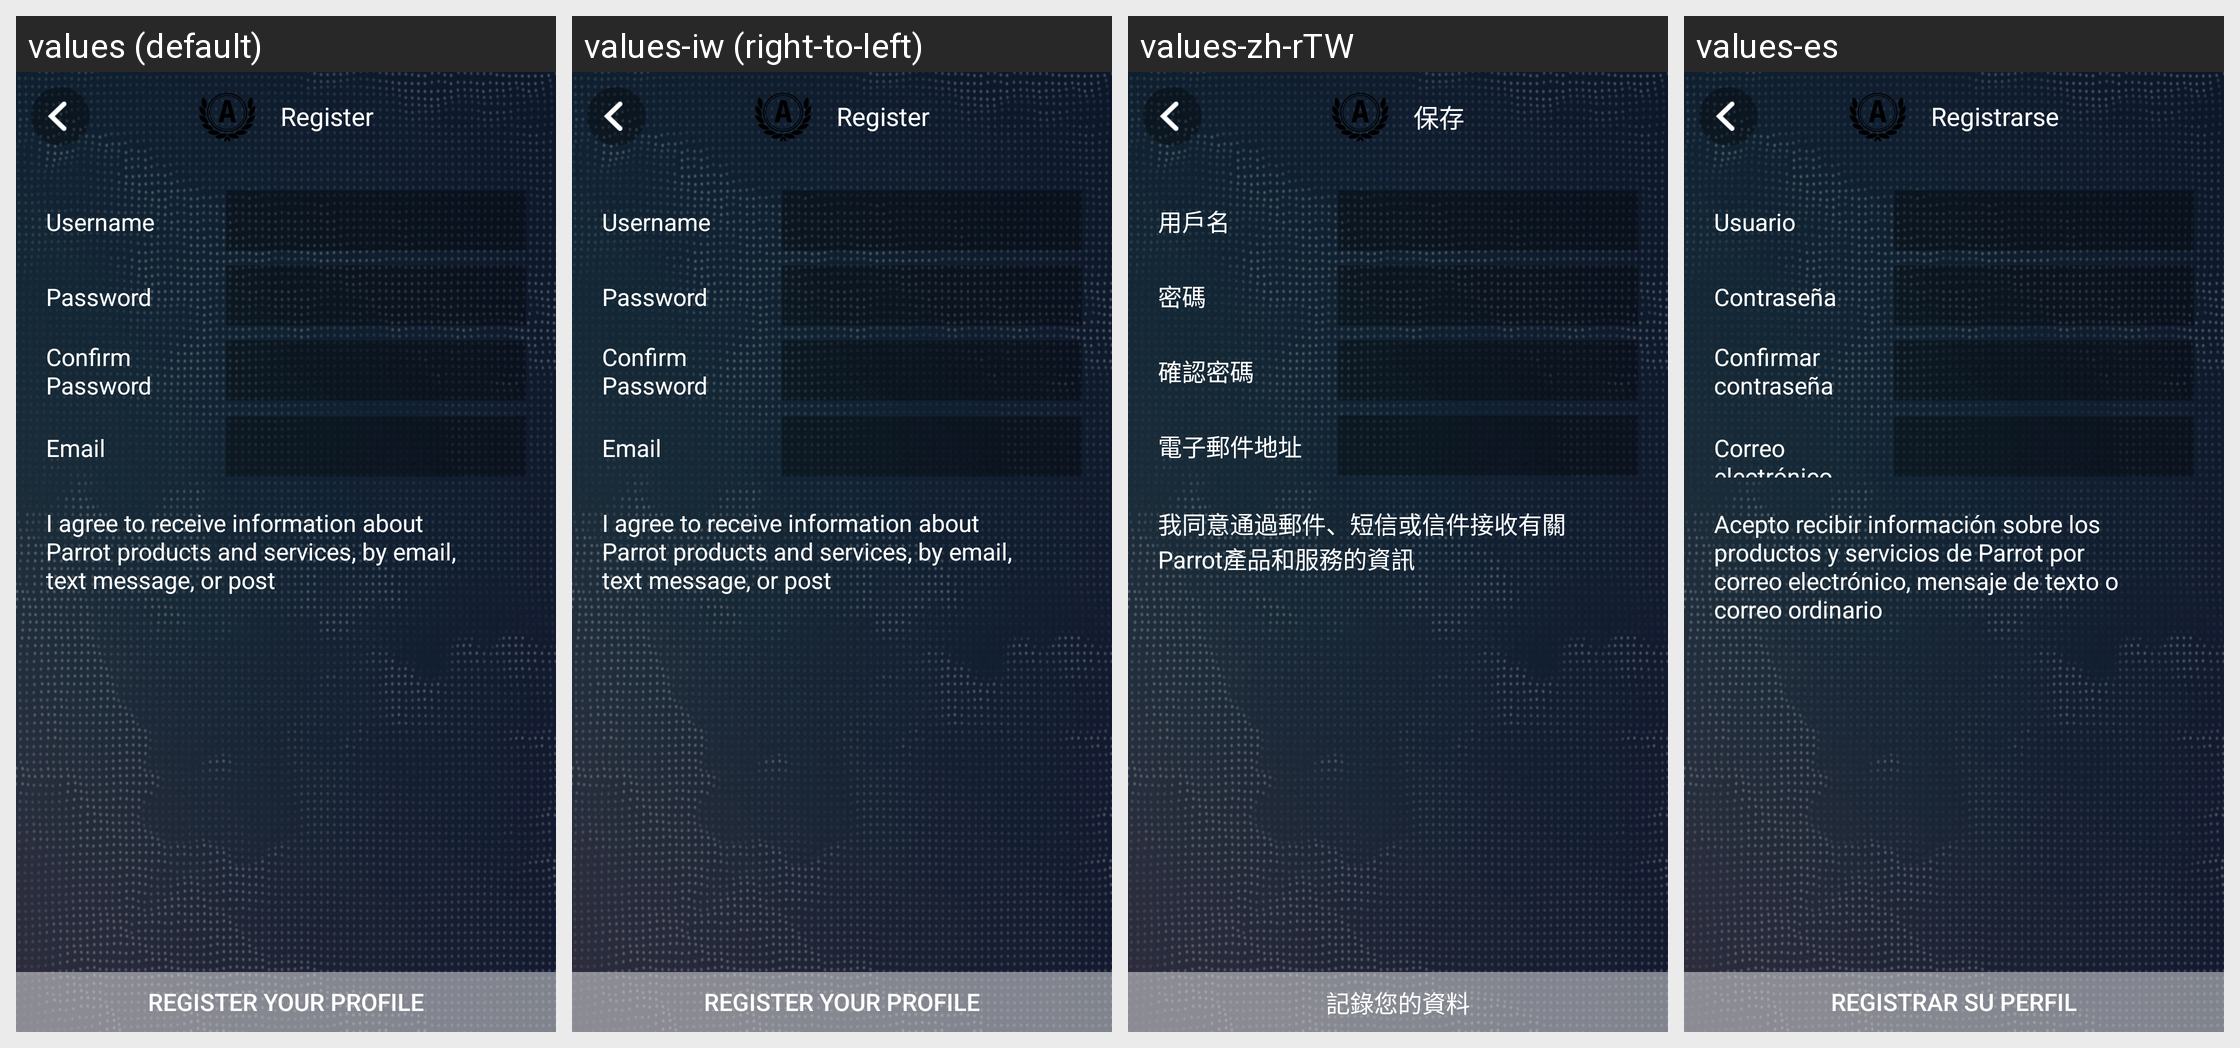

Locale-by-locale string values for the Android screen shown in this grid:
Android screen res/layout/activity_academy_signup.xml rendered under 4 locales, left to right: values (default), values-iw (right-to-left), values-zh-rTW, values-es. Device: Nexus 5 (rendered at 1080×1920; each locale shown at half size, 540×960, under a caption strip naming it); theme AppTheme.
Other locales in the repository, not shown: values-af, values-am, values-ar, values-az-rAZ, values-bg, values-bn-rBD, values-ca, values-cs, values-da, values-de, values-el, values-en-rGB, values-es-rUS, values-et-rEE, values-eu-rES, values-fa, values-fi, values-fr, values-fr-rCA, values-gl-rES, values-gu-rIN, values-hi, values-hr, values-hu, values-hy-rAM, values-in, values-is-rIS, values-it, values-ja, values-ka-rGE, values-kk-rKZ, values-km-rKH, values-kn-rIN, values-ko, values-ky-rKG, values-lo-rLA, values-lt, values-lv, values-mk-rMK, values-ml-rIN, values-mn-rMN, values-mr-rIN, values-ms-rMY, values-my-rMM, values-nb, values-ne-rNP, values-nl, values-pa-rIN, values-pl, values-pt, values-pt-rBR, values-pt-rPT, values-ro, values-ru, values-si-rLK, values-sk, values-sl, values-sq-rAL, values-sr, values-sv, values-sw, values-ta-rIN, values-te-rIN, values-th, values-tl, values-tr, values-uk, values-ur-rPK, values-uz-rUZ, values-vi, values-zh-rCN, values-zh-rHK, values-zu.
Strings drawn on this screen, with the default value and each locale's value (text and hints the layout hard-codes, and strings that could not be matched under every locale, appear in the picture but are not listed):

academy_signup_title
  values: Register
  values-iw: Register  [not translated; the default value is used]
  values-zh-rTW: 保存
  values-es: Registrarse

academy_sign_up_register
  values: Register Your Profile
  values-iw: Register Your Profile  [not translated; the default value is used]
  values-zh-rTW: 記錄您的資料
  values-es: Registrar su perfil

academy_login_username
  values: Username
  values-iw: Username  [not translated; the default value is used]
  values-zh-rTW: 用戶名
  values-es: Usuario

academy_login_password
  values: Password
  values-iw: Password  [not translated; the default value is used]
  values-zh-rTW: 密碼
  values-es: Contraseña

academy_sign_up_confirm_password
  values: Confirm Password
  values-iw: Confirm Password  [not translated; the default value is used]
  values-zh-rTW: 確認密碼
  values-es: Confirmar contraseña

academy_sign_up_email
  values: Email
  values-iw: Email  [not translated; the default value is used]
  values-zh-rTW: 電子郵件地址
  values-es: Correo electrónico

academy_sign_up_agree_info
  values: I agree to receive information about Parrot products and services, by email, text message, or post
  values-iw: I agree to receive information about Parrot products and services, by email, text message, or post  [not translated; the default value is used]
  values-zh-rTW: 我同意通過郵件、短信或信件接收有關Parrot產品和服務的資訊
  values-es: Acepto recibir información sobre los productos y servicios de Parrot por correo electrónico, mensaje de texto o correo ordinario
